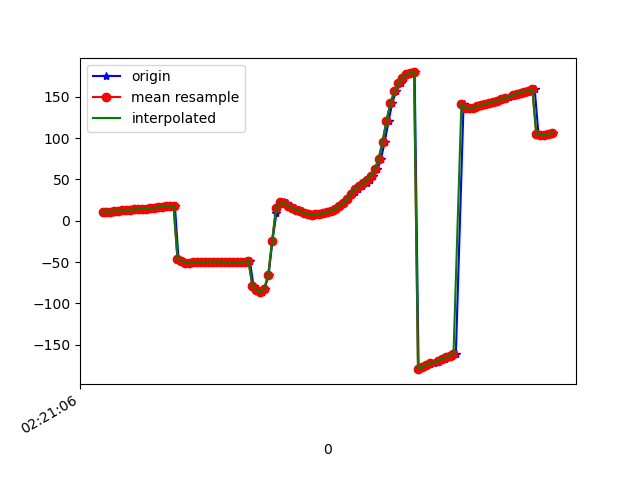

The data file committed next to this chart (first rows):
1617848466958, 544110508365160, 11.1799555, 20.223518, -37.16716
1617848466972, 544110527595930, 11, 23.96, -39.07
1617848466985, 544110546826700, 11.16, 25.42, -39.66
1617848467002, 544110566057470, 11.5, 25.79, -39.32
1617848467021, 544110585288240, 12.12, 27.28, -39.19
1617848467042, 544110604519010, 12.35, 27.44, -38.75
1617848467058, 544110623749780, 12.95, 28.11, -37.98
1617848467077, 544110642980550, 12.95, 28.49, -38.24
1617848467096, 544110662211320, 13.31, 28.7, -37.64
1617848467116, 544110681568479, 13.91, 30.14, -37.49
1617848467136, 544110700799249, 14.08, 30.23, -37.28
1617848467153, 544110720030019, 14.46, 30.61, -36.62
1617848467172, 544110739260789, 14.72, 31.73, -37.24
1617848467193, 544110758491559, 15.15, 31.9, -36.68
1617848467212, 544110777722329, 15.86, 32.62, -36.03
1617848467229, 544110796953099, 16.27, 32.73, -36.19
1617848467249, 544110816183869, 16.88, 33.01, -35.19
1617848467268, 544110835414639, 17.45, 34.2, -35.73
1617848467288, 544110854645409, 17.81, 34.25, -35.75
1617848467307, 544110873876179, 18.32, 34.6, -35.78
1617848467325, 544110893106949, -45.74, 27.84, -32.24
1617848467345, 544110912337719, -48.45, 31.66, -33.86
1617848467364, 544110931568489, -50.85, 35.32, -34.78
1617848467382, 544110950799259, -50.65, 35.57, -34.44
1617848467401, 544110970030029, -50.47, 35.74, -34.1
1617848467419, 544110989260799, -50.3, 35.83, -33.79
1617848467438, 544111008491569, -50.13, 35.88, -33.52
1617848467458, 544111027722339, -49.9, 35.97, -33.33
1617848467477, 544111046953109, -49.61, 36.18, -33.23
1617848467496, 544111066183879, -49.36, 36.57, -33.12
1617848467519, 544111085414649, -49.35, 37.04, -32.77
1617848467534, 544111104645419, -49.49, 37.49, -32.22
1617848467553, 544111123876189, -49.69, 37.93, -31.57
1617848467571, 544111143106959, -49.89, 38.38, -30.84
1617848467591, 544111162337729, -50.07, 38.7, -30.04
1617848467610, 544111181568499, -50.21, 38.91, -29.24
1617848467629, 544111200799269, -50.28, 39.25, -28.44
1617848467650, 544111220030039, -50.13, 40.09, -27.64
1617848467668, 544111239260809, -49.48, 41.85, -27.16
1617848467687, 544111258491579, -48.4, 44.98, -27.18
1617848467706, 544111277722349, -78.96, 46.58, -36.5
1617848467724, 544111296953119, -83.68, 54.17, -33.11
1617848467747, 544111316183889, -86.26, 60.72, -32.14
1617848467762, 544111335414659, -82.06, 67.77, -38.71
1617848467782, 544111354645429, -65.99, 75.46, -58.21
1617848467802, 544111373876199, -24.25, 79.02, -104.7
1617848467822, 544111393106969, 9.602, 75.24, -144.2
1617848467839, 544111412337739, 20.38, 69.51, -161.2
1617848467858, 544111431568509, 22.53, 63.88, -170.3
1617848467877, 544111450799279, 20.94, 59.93, -176.4
1617848467898, 544111470030049, 18.22, 58.92, 178.5
1617848467915, 544111489260819, 15.7, 59.11, 173.6
1617848467934, 544111508491589, 13.39, 58.74, 169.7
1617848467953, 544111527722359, 11.42, 58.21, 166.7
1617848467973, 544111546953129, 9.703, 57.55, 164.7
1617848467993, 544111566183899, 8.298, 56.29, 163.6
1617848468008, 544111585414669, 7.576, 54.79, 162.9
1617848468030, 544111604645439, 7.679, 53.37, 162.7
1617848468048, 544111623876209, 8.271, 51.86, 163.3
1617848468066, 544111643106979, 9.144, 50.06, 164.4
1617848468086, 544111662337749, 10.39, 47.86, 165.8
... 59 more rows
